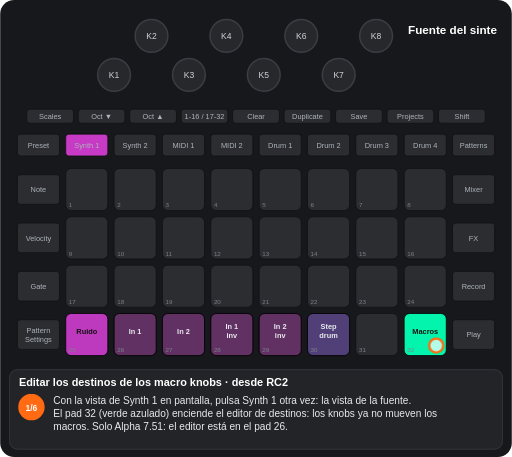
t = 0.00 s
t = 1.88 s: frame unchanged from t = 0.00 s, image omitted
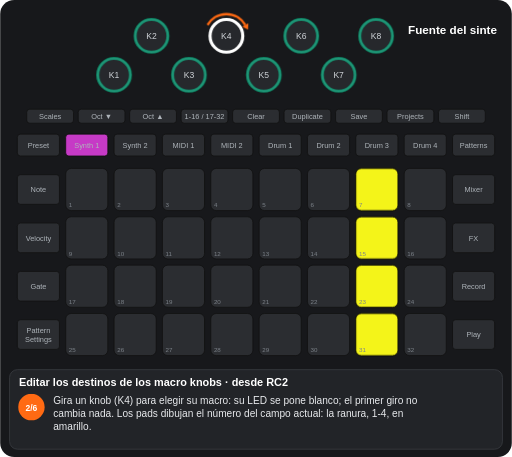
t = 3.13 s
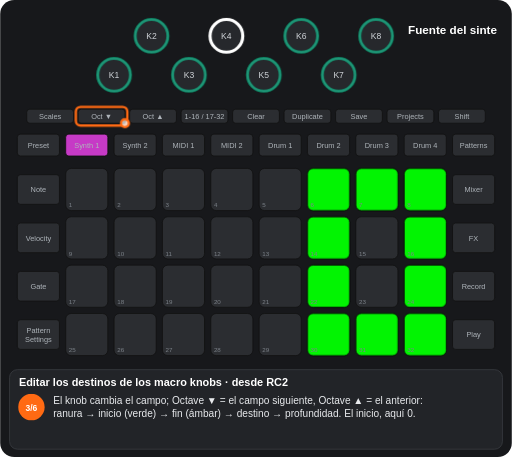
t = 5.00 s
t = 6.56 s: frame unchanged from t = 5.00 s, image omitted
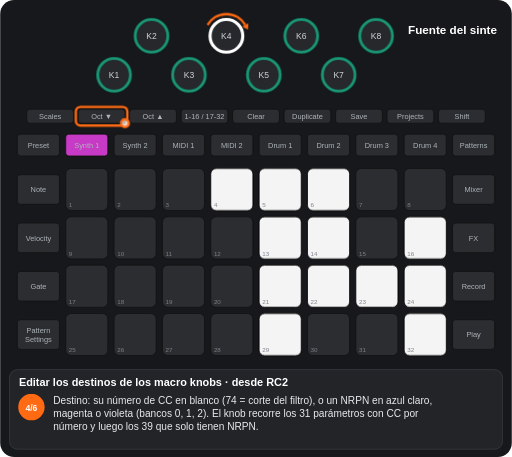
t = 8.07 s

The animated SVG that drew these frames (rendered in a browser with its animation timeline set to each time). Animation: 12 CSS @keyframes rules; frames cover the first 8.07 s, repeats indefinitely.

<svg xmlns="http://www.w3.org/2000/svg" viewBox="0 0 656 586" width="656" height="586" font-family="Arial, Helvetica, sans-serif" role="img" aria-label="Editar los destinos de los macro knobs · desde RC2"><title>Editar los destinos de los macro knobs · desde RC2</title><style>.kb{fill:#26282c;stroke:#3a3d42;stroke-width:2}.kt{font-size:11px;fill:#cfd3d8;text-anchor:middle}.u{fill:#2b2d31;stroke:#111}.bt{font-size:9.5px;fill:#aeb4ba;text-anchor:middle}.pn{font-size:8px;fill:#7d838a}.pl{font-size:9.5px;font-weight:bold;text-anchor:middle}.kl{font-size:10px;fill:#cfd3d8;text-anchor:middle}.fg{fill:#fff;fill-opacity:.7;stroke:#ff6a13;stroke-width:3}.fo{fill:none;stroke:#ff6a13;stroke-width:3}.ta{fill:none;stroke:#ff6a13;stroke-width:3}.vw{font-size:15px;font-weight:bold;fill:#fff;text-anchor:middle}.ti{font-size:14px;font-weight:bold;fill:#fff}.cp{font-size:13px;fill:#e8eaed}.sn{font-size:11px;font-weight:bold;fill:#fff;text-anchor:middle}.b{animation:b .6s step-end infinite}@keyframes b{0%{opacity:1}50%{opacity:0}100%{opacity:0}}.v{animation:v 1.2s ease-in-out infinite}@keyframes v{0%{opacity:1}50%{opacity:.3}100%{opacity:1}}.g0{animation:kg0 14163ms step-end infinite}@keyframes kg0{0%{opacity:1}17.652%{opacity:0}83.471%{opacity:1}100%{opacity:1}}.g1{animation:kg1 14163ms step-end infinite}@keyframes kg1{0%{opacity:1}17.652%{opacity:0}100%{opacity:0}}.g2{animation:kg2 14163ms step-end infinite;opacity:0}@keyframes kg2{0%{opacity:0}17.652%{opacity:1}35.303%{opacity:0}100%{opacity:0}}.g3{animation:kg3 14163ms step-end infinite;opacity:0}@keyframes kg3{0%{opacity:0}35.303%{opacity:1}52.595%{opacity:0}100%{opacity:0}}.g4{animation:kg4 14163ms step-end infinite;opacity:0}@keyframes kg4{0%{opacity:0}52.595%{opacity:1}70.246%{opacity:0}100%{opacity:0}}.g5{animation:kg5 14163ms step-end infinite;opacity:0}@keyframes kg5{0%{opacity:0}70.246%{opacity:1}83.471%{opacity:0}100%{opacity:0}}.g6{animation:kg6 14163ms step-end infinite;opacity:0}@keyframes kg6{0%{opacity:0}83.471%{opacity:1}100%{opacity:1}}.g7{animation:kg7 14163ms step-end infinite;opacity:0}@keyframes kg7{0%{opacity:0}17.652%{opacity:1}83.471%{opacity:0}100%{opacity:0}}.g8{animation:kg8 14163ms step-end infinite;opacity:0}@keyframes kg8{0%{opacity:0}17.652%{opacity:1}35.303%{opacity:0}52.595%{opacity:1}83.471%{opacity:0}100%{opacity:0}}.g9{animation:kg9 14163ms step-end infinite;opacity:0}@keyframes kg9{0%{opacity:0}35.303%{opacity:1}83.471%{opacity:0}100%{opacity:0}}</style><rect width="656" height="586" rx="18" fill="#17181b"/><circle cx="146" cy="96" r="21" class="kb"/><text x="146" y="100" class="kt">K1</text><circle cx="194" cy="46" r="21" class="kb"/><text x="194" y="50" class="kt">K2</text><circle cx="242" cy="96" r="21" class="kb"/><text x="242" y="100" class="kt">K3</text><circle cx="290" cy="46" r="21" class="kb"/><text x="290" y="50" class="kt">K4</text><circle cx="338" cy="96" r="21" class="kb"/><text x="338" y="100" class="kt">K5</text><circle cx="386" cy="46" r="21" class="kb"/><text x="386" y="50" class="kt">K6</text><circle cx="434" cy="96" r="21" class="kb"/><text x="434" y="100" class="kt">K7</text><circle cx="482" cy="46" r="21" class="kb"/><text x="482" y="50" class="kt">K8</text><rect x="34" y="140" width="60" height="18" rx="4" class="u"/><text x="64" y="152.5" class="bt">Scales</text><rect x="100" y="140" width="60" height="18" rx="4" class="u"/><text x="130" y="152.5" class="bt">Oct ▼</text><rect x="166" y="140" width="60" height="18" rx="4" class="u"/><text x="196" y="152.5" class="bt">Oct ▲</text><rect x="232" y="140" width="60" height="18" rx="4" class="u"/><text x="262" y="152.5" class="bt">1-16 / 17-32</text><rect x="298" y="140" width="60" height="18" rx="4" class="u"/><text x="328" y="152.5" class="bt">Clear</text><rect x="364" y="140" width="60" height="18" rx="4" class="u"/><text x="394" y="152.5" class="bt">Duplicate</text><rect x="430" y="140" width="60" height="18" rx="4" class="u"/><text x="460" y="152.5" class="bt">Save</text><rect x="496" y="140" width="60" height="18" rx="4" class="u"/><text x="526" y="152.5" class="bt">Projects</text><rect x="562" y="140" width="60" height="18" rx="4" class="u"/><text x="592" y="152.5" class="bt">Shift</text><rect x="22" y="172" width="54" height="28" rx="4" class="u"/><text x="49" y="189.5" class="bt">Preset</text><rect x="84" y="172" width="54" height="28" rx="4" class="u"/><text x="111" y="189.5" class="bt">Synth 1</text><rect x="146" y="172" width="54" height="28" rx="4" class="u"/><text x="173" y="189.5" class="bt">Synth 2</text><rect x="208" y="172" width="54" height="28" rx="4" class="u"/><text x="235" y="189.5" class="bt">MIDI 1</text><rect x="270" y="172" width="54" height="28" rx="4" class="u"/><text x="297" y="189.5" class="bt">MIDI 2</text><rect x="332" y="172" width="54" height="28" rx="4" class="u"/><text x="359" y="189.5" class="bt">Drum 1</text><rect x="394" y="172" width="54" height="28" rx="4" class="u"/><text x="421" y="189.5" class="bt">Drum 2</text><rect x="456" y="172" width="54" height="28" rx="4" class="u"/><text x="483" y="189.5" class="bt">Drum 3</text><rect x="518" y="172" width="54" height="28" rx="4" class="u"/><text x="545" y="189.5" class="bt">Drum 4</text><rect x="580" y="172" width="54" height="28" rx="4" class="u"/><text x="607" y="189.5" class="bt">Patterns</text><rect x="22" y="224" width="54" height="38" rx="4" class="u"/><text x="49" y="246.5" class="bt">Note</text><rect x="580" y="224" width="54" height="38" rx="4" class="u"/><text x="607" y="246.5" class="bt">Mixer</text><rect x="22" y="286" width="54" height="38" rx="4" class="u"/><text x="49" y="308.5" class="bt">Velocity</text><rect x="580" y="286" width="54" height="38" rx="4" class="u"/><text x="607" y="308.5" class="bt">FX</text><rect x="22" y="348" width="54" height="38" rx="4" class="u"/><text x="49" y="370.5" class="bt">Gate</text><rect x="580" y="348" width="54" height="38" rx="4" class="u"/><text x="607" y="370.5" class="bt">Record</text><rect x="22" y="410" width="54" height="38" rx="4" class="u"/><text x="49" y="427" class="bt">Pattern</text><text x="49" y="438" class="bt">Settings</text><rect x="580" y="410" width="54" height="38" rx="4" class="u"/><text x="607" y="432.5" class="bt">Play</text><rect x="84" y="216" width="54" height="54" rx="7" class="u"/><rect x="146" y="216" width="54" height="54" rx="7" class="u"/><rect x="208" y="216" width="54" height="54" rx="7" class="u"/><rect x="270" y="216" width="54" height="54" rx="7" class="u"/><rect x="332" y="216" width="54" height="54" rx="7" class="u"/><rect x="394" y="216" width="54" height="54" rx="7" class="u"/><rect x="456" y="216" width="54" height="54" rx="7" class="u"/><rect x="518" y="216" width="54" height="54" rx="7" class="u"/><rect x="84" y="278" width="54" height="54" rx="7" class="u"/><rect x="146" y="278" width="54" height="54" rx="7" class="u"/><rect x="208" y="278" width="54" height="54" rx="7" class="u"/><rect x="270" y="278" width="54" height="54" rx="7" class="u"/><rect x="332" y="278" width="54" height="54" rx="7" class="u"/><rect x="394" y="278" width="54" height="54" rx="7" class="u"/><rect x="456" y="278" width="54" height="54" rx="7" class="u"/><rect x="518" y="278" width="54" height="54" rx="7" class="u"/><rect x="84" y="340" width="54" height="54" rx="7" class="u"/><rect x="146" y="340" width="54" height="54" rx="7" class="u"/><rect x="208" y="340" width="54" height="54" rx="7" class="u"/><rect x="270" y="340" width="54" height="54" rx="7" class="u"/><rect x="332" y="340" width="54" height="54" rx="7" class="u"/><rect x="394" y="340" width="54" height="54" rx="7" class="u"/><rect x="456" y="340" width="54" height="54" rx="7" class="u"/><rect x="518" y="340" width="54" height="54" rx="7" class="u"/><rect x="84" y="402" width="54" height="54" rx="7" class="u"/><rect x="146" y="402" width="54" height="54" rx="7" class="u"/><rect x="208" y="402" width="54" height="54" rx="7" class="u"/><rect x="270" y="402" width="54" height="54" rx="7" class="u"/><rect x="332" y="402" width="54" height="54" rx="7" class="u"/><rect x="394" y="402" width="54" height="54" rx="7" class="u"/><rect x="456" y="402" width="54" height="54" rx="7" class="u"/><rect x="518" y="402" width="54" height="54" rx="7" class="u"/><g class="g0"><rect x="84" y="402" width="54" height="54" rx="7" fill="#c63ac6" fill-opacity="0.95" stroke="#000"/><text x="111" y="428" class="pl" fill="#111">Ruido</text><rect x="146" y="402" width="54" height="54" rx="7" fill="#c63ac6" fill-opacity="0.35" stroke="#000"/><text x="173" y="428" class="pl" fill="#e8eaed">In 1</text><rect x="208" y="402" width="54" height="54" rx="7" fill="#c63ac6" fill-opacity="0.35" stroke="#000"/><text x="235" y="428" class="pl" fill="#e8eaed">In 2</text><rect x="270" y="402" width="54" height="54" rx="7" fill="#c63ac6" fill-opacity="0.35" stroke="#000"/><text x="297" y="422" class="pl" fill="#e8eaed">In 1</text><text x="297" y="434" class="pl" fill="#e8eaed">inv</text><rect x="332" y="402" width="54" height="54" rx="7" fill="#c63ac6" fill-opacity="0.35" stroke="#000"/><text x="359" y="422" class="pl" fill="#e8eaed">In 2</text><text x="359" y="434" class="pl" fill="#e8eaed">inv</text><rect x="394" y="402" width="54" height="54" rx="7" fill="#9865ff" fill-opacity="0.35" stroke="#000"/><text x="421" y="422" class="pl" fill="#e8eaed">Step</text><text x="421" y="434" class="pl" fill="#e8eaed">drum</text></g><g class="g1"><rect x="518" y="402" width="54" height="54" rx="7" fill="#00ffb5" fill-opacity="0.95" stroke="#000"/><text x="545" y="428" class="pl" fill="#111">Macros</text></g><g class="g2"><rect x="456" y="216" width="54" height="54" rx="7" fill="#ffff19" fill-opacity="0.95" stroke="#000"/><rect x="456" y="278" width="54" height="54" rx="7" fill="#ffff19" fill-opacity="0.95" stroke="#000"/><rect x="456" y="340" width="54" height="54" rx="7" fill="#ffff19" fill-opacity="0.95" stroke="#000"/><rect x="456" y="402" width="54" height="54" rx="7" fill="#ffff19" fill-opacity="0.95" stroke="#000"/></g><g class="g3"><rect x="394" y="216" width="54" height="54" rx="7" fill="#00ff00" fill-opacity="0.95" stroke="#000"/><rect x="456" y="216" width="54" height="54" rx="7" fill="#00ff00" fill-opacity="0.95" stroke="#000"/><rect x="518" y="216" width="54" height="54" rx="7" fill="#00ff00" fill-opacity="0.95" stroke="#000"/><rect x="394" y="278" width="54" height="54" rx="7" fill="#00ff00" fill-opacity="0.95" stroke="#000"/><rect x="518" y="278" width="54" height="54" rx="7" fill="#00ff00" fill-opacity="0.95" stroke="#000"/><rect x="394" y="340" width="54" height="54" rx="7" fill="#00ff00" fill-opacity="0.95" stroke="#000"/><rect x="518" y="340" width="54" height="54" rx="7" fill="#00ff00" fill-opacity="0.95" stroke="#000"/><rect x="394" y="402" width="54" height="54" rx="7" fill="#00ff00" fill-opacity="0.95" stroke="#000"/><rect x="456" y="402" width="54" height="54" rx="7" fill="#00ff00" fill-opacity="0.95" stroke="#000"/><rect x="518" y="402" width="54" height="54" rx="7" fill="#00ff00" fill-opacity="0.95" stroke="#000"/></g><g class="g4"><rect x="270" y="216" width="54" height="54" rx="7" fill="#ffffff" fill-opacity="0.95" stroke="#000"/><rect x="332" y="216" width="54" height="54" rx="7" fill="#ffffff" fill-opacity="0.95" stroke="#000"/><rect x="394" y="216" width="54" height="54" rx="7" fill="#ffffff" fill-opacity="0.95" stroke="#000"/><rect x="332" y="278" width="54" height="54" rx="7" fill="#ffffff" fill-opacity="0.95" stroke="#000"/><rect x="394" y="278" width="54" height="54" rx="7" fill="#ffffff" fill-opacity="0.95" stroke="#000"/><rect x="518" y="278" width="54" height="54" rx="7" fill="#ffffff" fill-opacity="0.95" stroke="#000"/><rect x="332" y="340" width="54" height="54" rx="7" fill="#ffffff" fill-opacity="0.95" stroke="#000"/><rect x="394" y="340" width="54" height="54" rx="7" fill="#ffffff" fill-opacity="0.95" stroke="#000"/><rect x="456" y="340" width="54" height="54" rx="7" fill="#ffffff" fill-opacity="0.95" stroke="#000"/><rect x="518" y="340" width="54" height="54" rx="7" fill="#ffffff" fill-opacity="0.95" stroke="#000"/><rect x="332" y="402" width="54" height="54" rx="7" fill="#ffffff" fill-opacity="0.95" stroke="#000"/><rect x="518" y="402" width="54" height="54" rx="7" fill="#ffffff" fill-opacity="0.95" stroke="#000"/></g><g class="g5"><rect x="208" y="216" width="54" height="54" rx="7" fill="#00ffb5" fill-opacity="0.95" stroke="#000"/><rect x="394" y="216" width="54" height="54" rx="7" fill="#00ffb5" fill-opacity="0.95" stroke="#000"/><rect x="456" y="216" width="54" height="54" rx="7" fill="#00ffb5" fill-opacity="0.95" stroke="#000"/><rect x="518" y="216" width="54" height="54" rx="7" fill="#00ffb5" fill-opacity="0.95" stroke="#000"/><rect x="208" y="278" width="54" height="54" rx="7" fill="#00ffb5" fill-opacity="0.95" stroke="#000"/><rect x="332" y="278" width="54" height="54" rx="7" fill="#00ffb5" fill-opacity="0.95" stroke="#000"/><rect x="394" y="278" width="54" height="54" rx="7" fill="#00ffb5" fill-opacity="0.95" stroke="#000"/><rect x="518" y="278" width="54" height="54" rx="7" fill="#00ffb5" fill-opacity="0.95" stroke="#000"/><rect x="208" y="340" width="54" height="54" rx="7" fill="#00ffb5" fill-opacity="0.95" stroke="#000"/><rect x="270" y="340" width="54" height="54" rx="7" fill="#00ffb5" fill-opacity="0.95" stroke="#000"/><rect x="332" y="340" width="54" height="54" rx="7" fill="#00ffb5" fill-opacity="0.95" stroke="#000"/><rect x="394" y="340" width="54" height="54" rx="7" fill="#00ffb5" fill-opacity="0.95" stroke="#000"/><rect x="518" y="340" width="54" height="54" rx="7" fill="#00ffb5" fill-opacity="0.95" stroke="#000"/><rect x="332" y="402" width="54" height="54" rx="7" fill="#00ffb5" fill-opacity="0.95" stroke="#000"/><rect x="394" y="402" width="54" height="54" rx="7" fill="#00ffb5" fill-opacity="0.95" stroke="#000"/><rect x="456" y="402" width="54" height="54" rx="7" fill="#00ffb5" fill-opacity="0.95" stroke="#000"/><rect x="518" y="402" width="54" height="54" rx="7" fill="#00ffb5" fill-opacity="0.95" stroke="#000"/></g><g class="g6"><rect x="518" y="402" width="54" height="54" rx="7" fill="#00ffb5" fill-opacity="0.35" stroke="#000"/><text x="545" y="428" class="pl" fill="#e8eaed">Macros</text></g><text x="88" y="266" class="pn">1</text><text x="150" y="266" class="pn">2</text><text x="212" y="266" class="pn">3</text><text x="274" y="266" class="pn">4</text><text x="336" y="266" class="pn">5</text><text x="398" y="266" class="pn">6</text><text x="460" y="266" class="pn">7</text><text x="522" y="266" class="pn">8</text><text x="88" y="328" class="pn">9</text><text x="150" y="328" class="pn">10</text><text x="212" y="328" class="pn">11</text><text x="274" y="328" class="pn">12</text><text x="336" y="328" class="pn">13</text><text x="398" y="328" class="pn">14</text><text x="460" y="328" class="pn">15</text><text x="522" y="328" class="pn">16</text><text x="88" y="390" class="pn">17</text><text x="150" y="390" class="pn">18</text><text x="212" y="390" class="pn">19</text><text x="274" y="390" class="pn">20</text><text x="336" y="390" class="pn">21</text><text x="398" y="390" class="pn">22</text><text x="460" y="390" class="pn">23</text><text x="522" y="390" class="pn">24</text><text x="88" y="452" class="pn">25</text><text x="150" y="452" class="pn">26</text><text x="212" y="452" class="pn">27</text><text x="274" y="452" class="pn">28</text><text x="336" y="452" class="pn">29</text><text x="398" y="452" class="pn">30</text><text x="460" y="452" class="pn">31</text><text x="522" y="452" class="pn">32</text><rect x="84" y="172" width="54" height="28" rx="4" fill="#c63ac6" stroke="#111"/><text x="111" y="189.5" class="bt" fill="#111">Synth 1</text><g class="g7"><circle cx="146" cy="96" r="21" fill="none" stroke="#00ffb5" stroke-width="4" stroke-opacity="0.44999999999999996"/><circle cx="194" cy="46" r="21" fill="none" stroke="#00ffb5" stroke-width="4" stroke-opacity="0.44999999999999996"/><circle cx="242" cy="96" r="21" fill="none" stroke="#00ffb5" stroke-width="4" stroke-opacity="0.44999999999999996"/><circle cx="290" cy="46" r="21" fill="none" stroke="#ffffff" stroke-width="4"/><circle cx="338" cy="96" r="21" fill="none" stroke="#00ffb5" stroke-width="4" stroke-opacity="0.44999999999999996"/><circle cx="386" cy="46" r="21" fill="none" stroke="#00ffb5" stroke-width="4" stroke-opacity="0.44999999999999996"/><circle cx="434" cy="96" r="21" fill="none" stroke="#00ffb5" stroke-width="4" stroke-opacity="0.44999999999999996"/><circle cx="482" cy="46" r="21" fill="none" stroke="#00ffb5" stroke-width="4" stroke-opacity="0.44999999999999996"/></g><text x="580" y="44" class="vw">Fuente del sinte</text><g class="g0"><circle cx="559" cy="443" r="9" class="fg"/></g><g class="g8"><path d="M265.8 32A28 28 0 0 1 314.2 32" class="ta"/><path d="M317.7 38.1L310.4 34.2L318.1 29.8z" fill="#ff6a13"/></g><g class="g9"><rect x="97" y="137" width="66" height="24" rx="6" class="fo"/><circle cx="160" cy="158" r="5" class="fg"/></g><rect x="12" y="474" width="632" height="102" rx="10" fill="#222428" stroke="#3a3d42"/><text x="24" y="495" class="ti">Editar los destinos de los macro knobs · desde RC2</text><g class="g1"><circle cx="40" cy="522" r="17" fill="#ff6a13"/><text x="40" y="526.5" class="sn">1/6</text><text x="68" y="518" class="cp">Con la vista de Synth 1 en pantalla, pulsa Synth 1 otra vez: la vista de la fuente.</text><text x="68" y="535" class="cp">El pad 32 (verde azulado) enciende el editor de destinos: los knobs ya no mueven los</text><text x="68" y="552" class="cp">macros. Solo Alpha 7.51: el editor está en el pad 26.</text></g><g class="g2"><circle cx="40" cy="522" r="17" fill="#ff6a13"/><text x="40" y="526.5" class="sn">2/6</text><text x="68" y="518" class="cp">Gira un knob (K4) para elegir su macro: su LED se pone blanco; el primer giro no</text><text x="68" y="535" class="cp">cambia nada. Los pads dibujan el número del campo actual: la ranura, 1-4, en</text><text x="68" y="552" class="cp">amarillo.</text></g><g class="g3"><circle cx="40" cy="522" r="17" fill="#ff6a13"/><text x="40" y="526.5" class="sn">3/6</text><text x="68" y="518" class="cp">El knob cambia el campo; Octave ▼ = el campo siguiente, Octave ▲ = el anterior:</text><text x="68" y="535" class="cp">ranura → inicio (verde) → fin (ámbar) → destino → profundidad. El inicio, aquí 0.</text></g><g class="g4"><circle cx="40" cy="522" r="17" fill="#ff6a13"/><text x="40" y="526.5" class="sn">4/6</text><text x="68" y="518" class="cp">Destino: su número de CC en blanco (74 = corte del filtro), o un NRPN en azul claro,</text><text x="68" y="535" class="cp">magenta o violeta (bancos 0, 1, 2). El knob recorre los 31 parámetros con CC por</text><text x="68" y="552" class="cp">número y luego los 39 que solo tienen NRPN.</text></g><g class="g5"><circle cx="40" cy="522" r="17" fill="#ff6a13"/><text x="40" y="526.5" class="sn">5/6</text><text x="68" y="518" class="cp">Profundidad: verde azulado = positiva, rojo = negativa (aquí +40). Los cambios</text><text x="68" y="535" class="cp">suenan al momento.</text></g><g class="g6"><circle cx="40" cy="522" r="17" fill="#ff6a13"/><text x="40" y="526.5" class="sn">6/6</text><text x="68" y="518" class="cp">Cualquier pad suelta el macro; el pad 32 apaga el editor. Para dejar los destinos en</text><text x="68" y="535" class="cp">el pack, guarda el patch (vista Preset: Clear + pad, dos veces).</text></g></svg>
